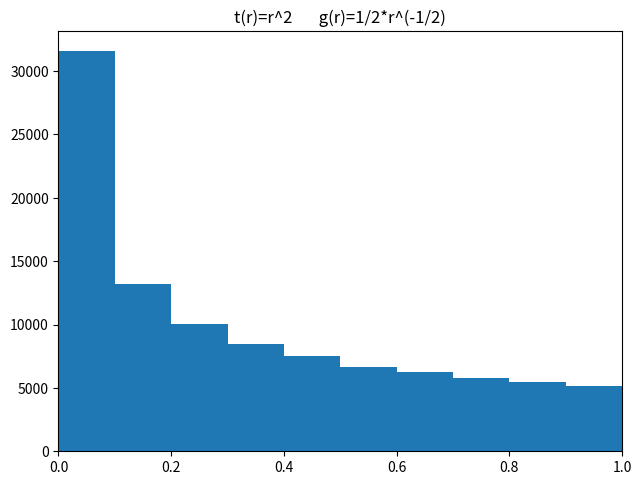

Source code (Python): (Note: this script raises an exception after producing the figure.)
# -*- coding: utf-8 -*-
import numpy as np
import matplotlib.pyplot as plt

nw=100000
tmp = np.random.rand(nw)

x1 = np.linspace( 0., 1., 100 )
x2 = np.linspace( 1., np.exp(1), 100 )
x3 = np.linspace( 0, np.tan(1), 100 )
x4 = np.linspace( 0., np.log(2), 100 )

t1=tmp**2
t2=np.exp(tmp)
t3=np.tan(tmp)
t4=np.log(tmp+1.)


plt.figure(1,figsize=(16,12))

plt.subplot(221)
plt.title("t(r)=r^2       g(r)=1/2*r^(-1/2)")
plt.xlim(0,1)
plt.hist(t1,normed=True)
plt.plot(x1, 1/(2*np.sqrt(x1)), 'r-')

plt.subplot(222)
plt.title("t(r)=exp(r)       g(r)=1/r")
plt.xlim(1,np.exp(1))
plt.hist(t2,normed=True)
plt.plot(x2, 1./x2 , 'r-')

plt.subplot(223)
plt.title("t(r)=tan(r)       g(r)=1/(1+r^2)")
plt.xlim(0,np.tan(1))
plt.hist(t3,normed=True)
plt.plot(x3, 1./(x3**2+1.), 'r-')

plt.subplot(224)
plt.title("t(r)=log(1.+r)       g(r)=exp(r)")
plt.xlim(0,np.log(2))
plt.hist(t4,normed=True)
plt.plot(x4,np.exp(x4), 'r-')

plt.show()